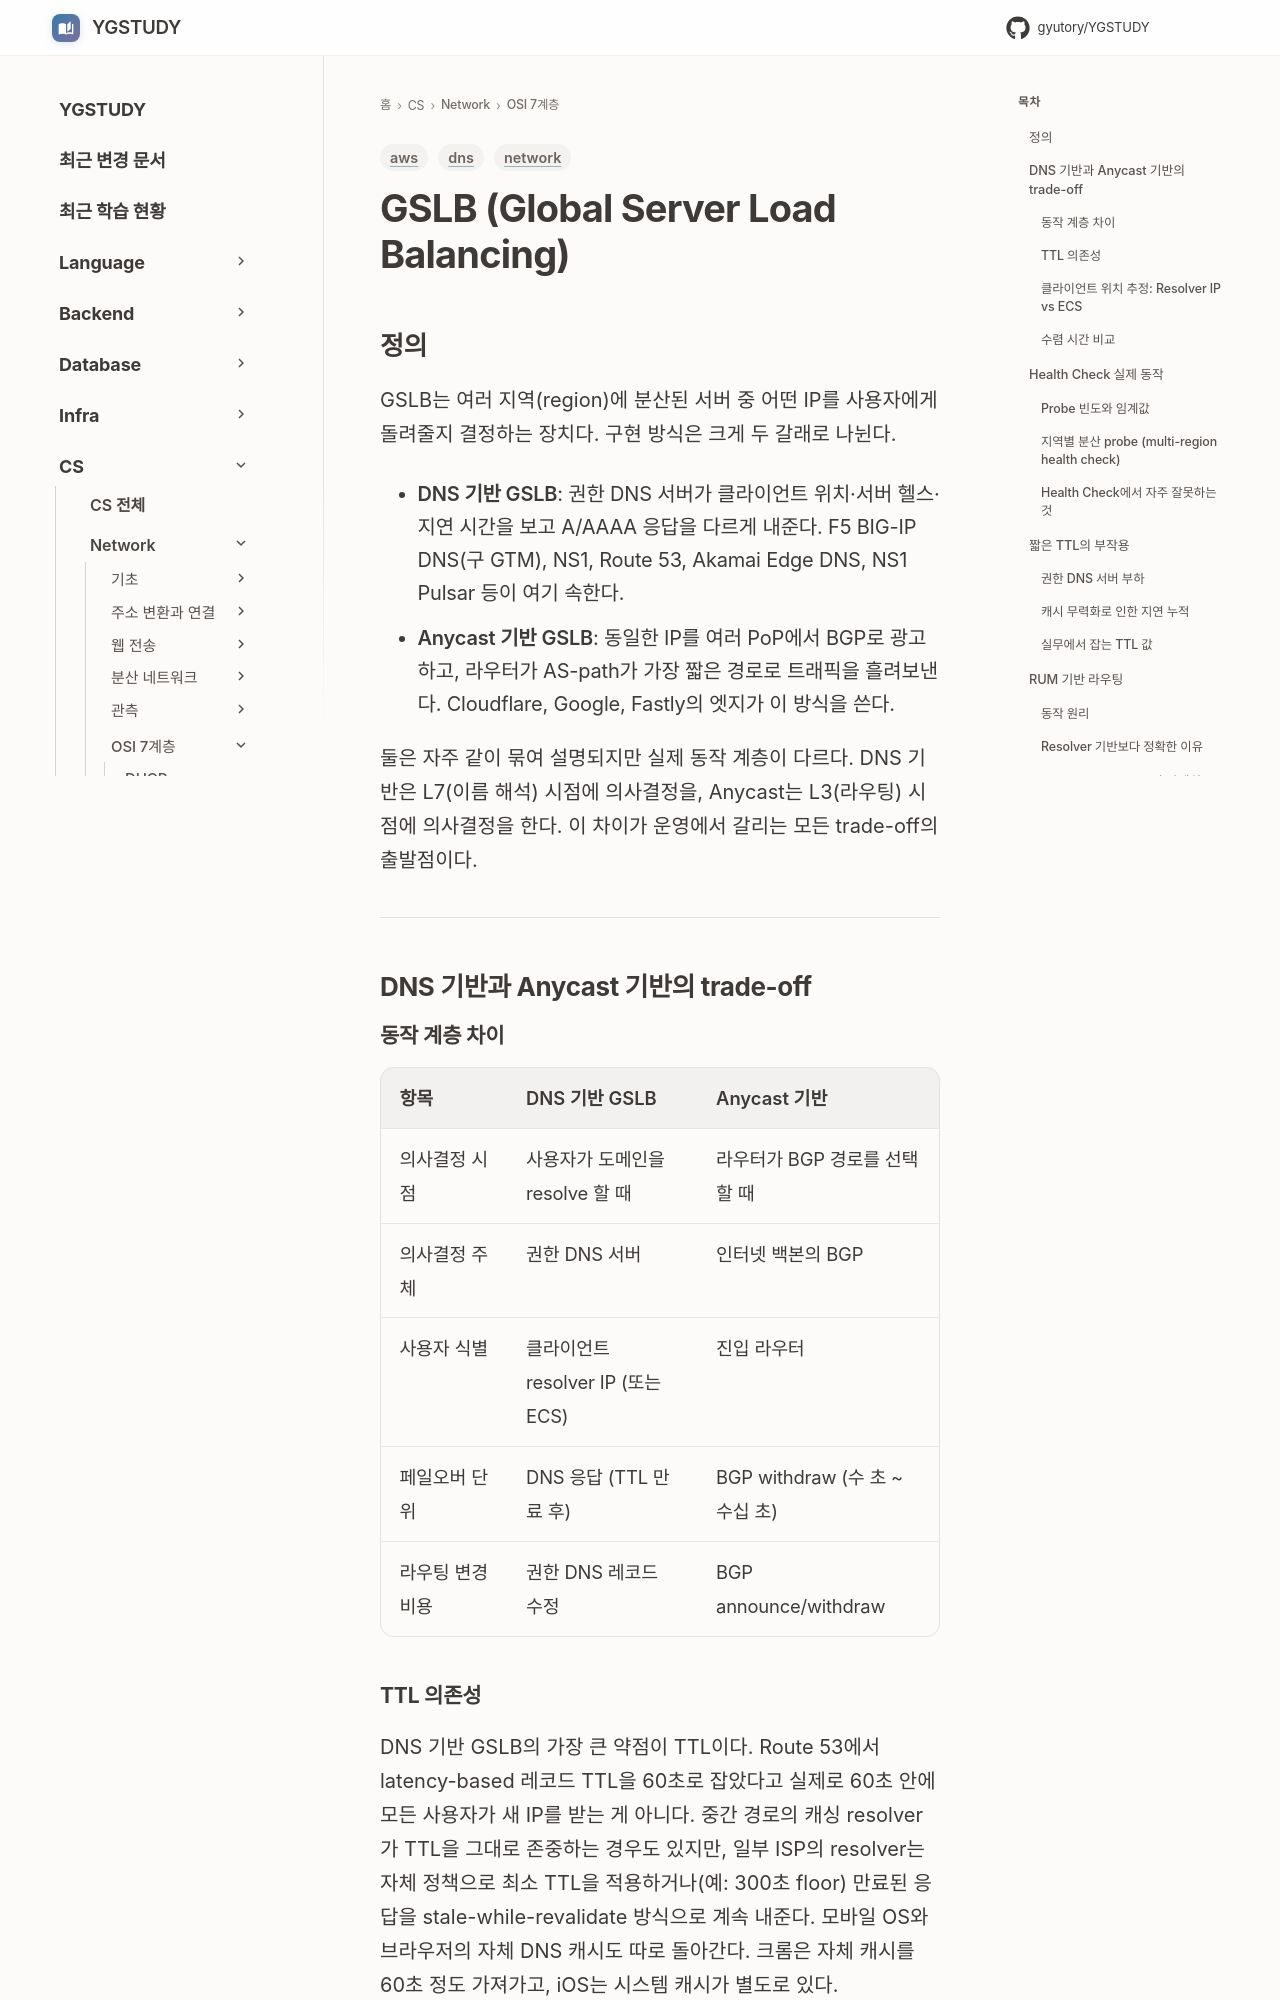

repository: GYUTORY/YGSTUDY · page: Network/7 Layer/GSLB/index.html · generator: mkdocs

---
title: GSLB (Global Server Load Balancing)
tags: [network, dns, aws]
updated: 2026-05-14
---

# GSLB (Global Server Load Balancing)

## 정의

GSLB는 여러 지역(region)에 분산된 서버 중 어떤 IP를 사용자에게 돌려줄지 결정하는 장치다. 구현 방식은 크게 두 갈래로 나뉜다.

- **DNS 기반 GSLB**: 권한 DNS 서버가 클라이언트 위치·서버 헬스·지연 시간을 보고 A/AAAA 응답을 다르게 내준다. F5 BIG-IP DNS(구 GTM), NS1, Route 53, Akamai Edge DNS, NS1 Pulsar 등이 여기 속한다.
- **Anycast 기반 GSLB**: 동일한 IP를 여러 PoP에서 BGP로 광고하고, 라우터가 AS-path가 가장 짧은 경로로 트래픽을 흘려보낸다. Cloudflare, Google, Fastly의 엣지가 이 방식을 쓴다.

둘은 자주 같이 묶여 설명되지만 실제 동작 계층이 다르다. DNS 기반은 L7(이름 해석) 시점에 의사결정을, Anycast는 L3(라우팅) 시점에 의사결정을 한다. 이 차이가 운영에서 갈리는 모든 trade-off의 출발점이다.

---

## DNS 기반과 Anycast 기반의 trade-off

### 동작 계층 차이

| 항목 | DNS 기반 GSLB | Anycast 기반 |
|------|---------------|--------------|
| 의사결정 시점 | 사용자가 도메인을 resolve 할 때 | 라우터가 BGP 경로를 선택할 때 |
| 의사결정 주체 | 권한 DNS 서버 | 인터넷 백본의 BGP |
| 사용자 식별 | 클라이언트 resolver IP (또는 ECS) | 진입 라우터 |
| 페일오버 단위 | DNS 응답 (TTL 만료 후) | BGP withdraw (수 초 ~ 수십 초) |
| 라우팅 변경 비용 | 권한 DNS 레코드 수정 | BGP announce/withdraw |
